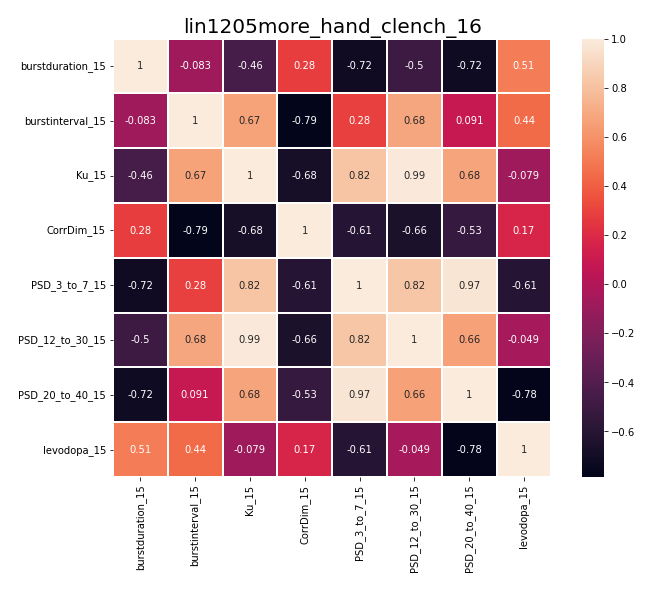

Values plotted in this chart, from the file beside it:
, burstduration_15, burstinterval_15, Ku_15, CorrDim_15, PSD_3_to_7_15, PSD_12_to_30_15, PSD_20_to_40_15, levodopa_15
burstduration_15, 1.0, -0.08338, -0.4558, 0.2784, -0.7169, -0.4991, -0.722, 0.5131
burstinterval_15, -0.08338, 1.0, 0.6701, -0.7869, 0.2845, 0.6829, 0.09054, 0.4422
Ku_15, -0.4558, 0.6701, 1.0, -0.6803, 0.8179, 0.9904, 0.6762, -0.07926
CorrDim_15, 0.2784, -0.7869, -0.6803, 1.0, -0.6098, -0.6611, -0.5294, 0.1728
PSD_3_to_7_15, -0.7169, 0.2845, 0.8179, -0.6098, 1.0, 0.8191, 0.9709, -0.6077
PSD_12_to_30_15, -0.4991, 0.6829, 0.9904, -0.6611, 0.8191, 1.0, 0.6645, -0.04917
PSD_20_to_40_15, -0.722, 0.09054, 0.6762, -0.5294, 0.9709, 0.6645, 1.0, -0.7779
levodopa_15, 0.5131, 0.4422, -0.07926, 0.1728, -0.6077, -0.04917, -0.7779, 1.0
